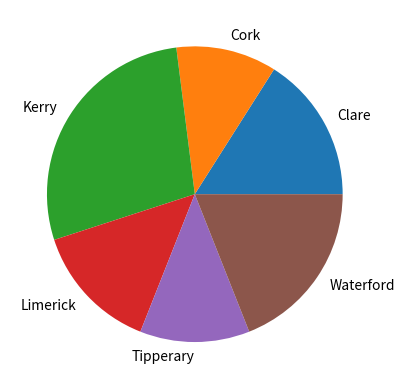

Write the Python code that produced this figure.
#Demonstrate making a pie plot of unique occurences of values in an array
#Demonstrating more that just how to do pie plots
#Author: Michael Curley
#Date: 25/03/2019
#Taken from class notes 

#Import the numpy and matplotlib.pyplot modules
import numpy as np
import matplotlib.pyplot as plt

#Create an array of occurances
possible_counties = ['Cork', 'Kerry', 'Limerick', 'Clare', 'Tipperary', 'Waterford']
#pick 100 random counties from the array with frequencies set in p
counties = np.random.choice(possible_counties, p=[0.1, 0.3, 0.2, 0.12, 0.15, 0.13], size=(100))

#Get the unique values and their counts. This will return a tuple of two arrays
unique, counts = np.unique(counties, return_counts=True)

#Create a pie plot of the unique values
plt.pie(counts, labels=unique) #Create a pie plot of the unique values

plt.show() #Show the plot
